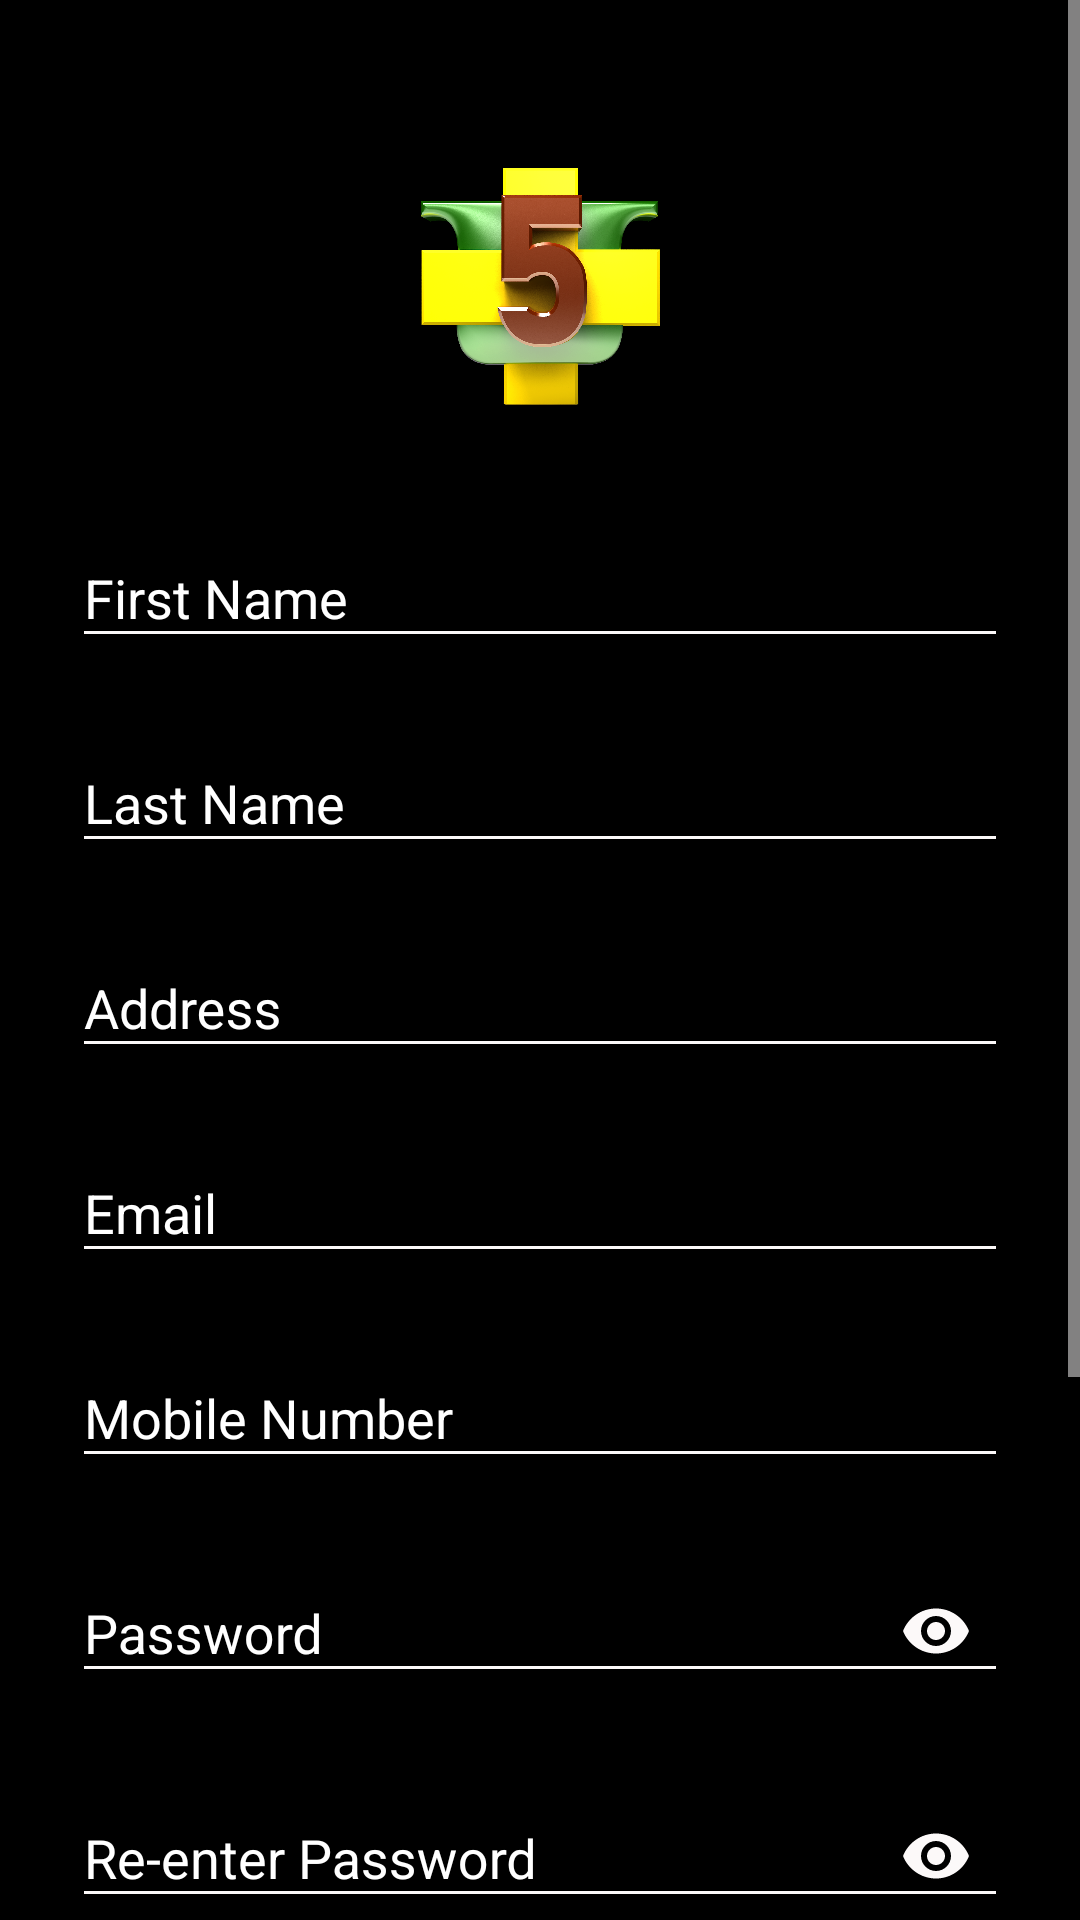

Layout XML and referenced resources for this Android screen:
<!-- AndroidManifest.xml: application theme AppTheme -->
<!-- res/layout/activity_signup.xml -->
<?xml version="1.0" encoding="utf-8"?>
<ScrollView xmlns:android="http://schemas.android.com/apk/res/android"
    android:layout_width="fill_parent"
    android:layout_height="fill_parent"
    xmlns:app="http://schemas.android.com/apk/res-auto"
    android:fitsSystemWindows="true"
    android:background="@color/colorBlack">

    <LinearLayout
        android:orientation="vertical"
        android:layout_width="match_parent"
        android:layout_height="wrap_content"
        android:paddingTop="56dp"
        android:paddingLeft="24dp"
        android:paddingRight="24dp"
        >

        <ImageView
            android:layout_width="146dp"
            android:layout_height="79dp"
            android:layout_gravity="center_horizontal"
            android:layout_marginBottom="24dp"
            android:src="@drawable/main_logo" />

        
        <android.support.design.widget.TextInputLayout
            android:layout_width="match_parent"
            android:layout_height="wrap_content"
            android:layout_marginTop="8dp"
            android:layout_marginBottom="8dp"
            android:textColorHint="@color/colorWhite">

            <EditText android:id="@+id/input_fname"
                android:layout_width="match_parent"
                android:layout_height="wrap_content"
                android:inputType="textPersonName"
                android:hint="@string/f_name"
                android:imeOptions="actionNext"/>
        </android.support.design.widget.TextInputLayout>

        
        <android.support.design.widget.TextInputLayout
            android:layout_width="match_parent"
            android:layout_height="wrap_content"
            android:layout_marginTop="8dp"
            android:layout_marginBottom="8dp"
            android:textColorHint="@color/colorWhite">

            <EditText android:id="@+id/input_lname"
                android:layout_width="match_parent"
                android:layout_height="wrap_content"
                android:inputType="textPersonName"
                android:hint="@string/last_name"
                android:imeOptions="actionNext"/>
        </android.support.design.widget.TextInputLayout>

        
        <android.support.design.widget.TextInputLayout
            android:layout_width="match_parent"
            android:layout_height="wrap_content"
            android:layout_marginTop="8dp"
            android:layout_marginBottom="8dp"
            android:textColorHint="@color/colorWhite">

            <EditText android:id="@+id/input_address"
                android:layout_width="match_parent"
                android:layout_height="wrap_content"
                android:inputType="textPostalAddress"
                android:hint="@string/address"
                android:imeOptions="actionNext" />
        </android.support.design.widget.TextInputLayout>

        
        <android.support.design.widget.TextInputLayout
            android:layout_width="match_parent"
            android:layout_height="wrap_content"
            android:layout_marginTop="8dp"
            android:layout_marginBottom="8dp"
            android:textColorHint="@color/colorWhite">

            <EditText android:id="@+id/input_email"
                android:layout_width="match_parent"
                android:layout_height="wrap_content"
                android:inputType="textEmailAddress"
                android:hint="@string/email"
                android:imeOptions="actionNext"
                android:autofillHints="@string/email" />
        </android.support.design.widget.TextInputLayout>
        
        
        <android.support.design.widget.TextInputLayout
            android:layout_width="match_parent"
            android:layout_height="wrap_content"
            android:layout_marginTop="8dp"
            android:layout_marginBottom="8dp"
            android:textColorHint="@color/colorWhite">
            <EditText android:id="@+id/input_mobile"
                android:layout_width="match_parent"
                android:layout_height="wrap_content"
                android:inputType="phone"
                android:hint="@string/mobile_number"
                android:imeOptions="actionNext"/>
        </android.support.design.widget.TextInputLayout>

        
        <android.support.design.widget.TextInputLayout
            android:layout_width="match_parent"
            android:layout_height="wrap_content"
            android:layout_marginTop="8dp"
            android:layout_marginBottom="8dp"
            android:textColorHint="@color/colorWhite"
            app:passwordToggleEnabled="true"
            app:passwordToggleTint="@color/colorAccent">
            <EditText android:id="@+id/input_password"
                android:layout_width="match_parent"
                android:layout_height="wrap_content"
                android:inputType="textPassword"
                android:hint="Password"
                android:imeOptions="actionNext"/>
        </android.support.design.widget.TextInputLayout>

        
        <android.support.design.widget.TextInputLayout
            android:layout_width="match_parent"
            android:layout_height="wrap_content"
            android:layout_marginTop="8dp"
            android:layout_marginBottom="8dp"
            android:textColorHint="@color/colorWhite"
            app:passwordToggleEnabled="true"
            app:passwordToggleTint="@color/colorAccent">
            <EditText android:id="@+id/input_reEnterPassword"
                android:layout_width="match_parent"
                android:layout_height="wrap_content"
                android:inputType="textPassword"
                android:hint="Re-enter Password"
                android:imeOptions="actionNext"/>
        </android.support.design.widget.TextInputLayout>

        
        <android.support.design.widget.TextInputLayout
            android:layout_width="match_parent"
            android:layout_height="wrap_content"
            android:layout_marginTop="8dp"
            android:layout_marginBottom="8dp"
            android:textColorHint="@color/colorWhite">
            <EditText android:id="@+id/input_referalCode"
                android:layout_width="match_parent"
                android:layout_height="wrap_content"
                android:hint="@string/referal_code"
                android:imeOptions="actionDone"/>
        </android.support.design.widget.TextInputLayout>

        <LinearLayout
            android:layout_width="wrap_content"
            android:layout_height="wrap_content"
            android:orientation="horizontal"
            android:layout_gravity="center">

            <CheckBox
                android:id="@+id/terms_check_box"
                android:layout_width="wrap_content"
                android:layout_height="wrap_content"
                android:text="I have read and agreed to "
                android:textColor="@color/colorWhite"/>

            
            <TextView
                android:id="@+id/terms_and_condtions"
                android:layout_width="match_parent"
                android:layout_height="wrap_content"
                android:gravity="center"
                android:text="@string/terms_and_conditions"
                android:textColor="@color/colorWhite" />


        </LinearLayout>

        
        <android.support.v7.widget.AppCompatButton
            android:id="@+id/btn_signup"
            android:layout_width="fill_parent"
            android:layout_height="wrap_content"
            android:layout_marginTop="24dp"
            android:layout_marginBottom="24dp"
            android:padding="12dp"
            android:text="@string/create_account"
            android:background="@drawable/buttonshapedcolor"
            android:enabled="false"/>

        
        <TextView android:id="@+id/link_login"
            android:layout_width="fill_parent"
            android:layout_height="wrap_content"
            android:layout_marginBottom="24dp"
            android:text="@string/already_a_member_login"
            android:textColor="@color/colorWhite"
            android:gravity="center"
            android:textSize="16sp"/>

    </LinearLayout>
</ScrollView>
<!-- resources referenced by this layout -->
<resources>
  <color name="colorAccent">#FCF9F9</color>
  <color name="colorBlack">#000000</color>
  <color name="colorWhite">#FFFFFF</color>
  <!-- drawable buttonshapedcolor (drawable) -->
  <?xml version="1.0" encoding="utf-8"?>
  <shape
      xmlns:android="http://schemas.android.com/apk/res/android"
      android:shape="rectangle">
      <gradient
          android:startColor="#EEE7E7"
          android:endColor="#FDFDFD"
          android:angle="45">
      </gradient>
      <corners
          android:radius="120dp"/>
      <padding
          android:bottom="10pt"
          android:left="6pt"
          android:right="10pt"
          android:top="7pt">
      </padding>
      <stroke
          android:color="#090909"
          android:width="5dp">
      </stroke>
  
  </shape>
  <!-- drawable main_logo: png bitmap (drawable, 596206 bytes) -->
  <string name="address">Address</string>
  <string name="already_a_member_login">Already a member? Login</string>
  <string name="create_account">Create Account</string>
  <string name="email">Email</string>
  <string name="f_name">First Name</string>
  <string name="last_name">Last Name</string>
  <string name="mobile_number">Mobile Number</string>
  <string name="referal_code">Referal Code</string>
  <string name="terms_and_conditions"><u>terms of services</u>.</string>
  <style name="AppTheme" parent="Theme.AppCompat.Light.NoActionBar">
          
  
          
          <item name="colorPrimary">@color/colorPrimary</item>
          
          <item name="colorPrimaryDark">@color/colorPrimaryDark</item>
          
          <item name="colorAccent">@color/colorAccent</item>
          
          <item name="colorControlNormal">@color/colorControlNormal</item>
      </style>
  <color name="colorPrimary">#FF0303</color>
  <color name="colorPrimaryDark">#C5121F</color>
  <color name="colorControlNormal">#FCF9F9</color>
</resources>
